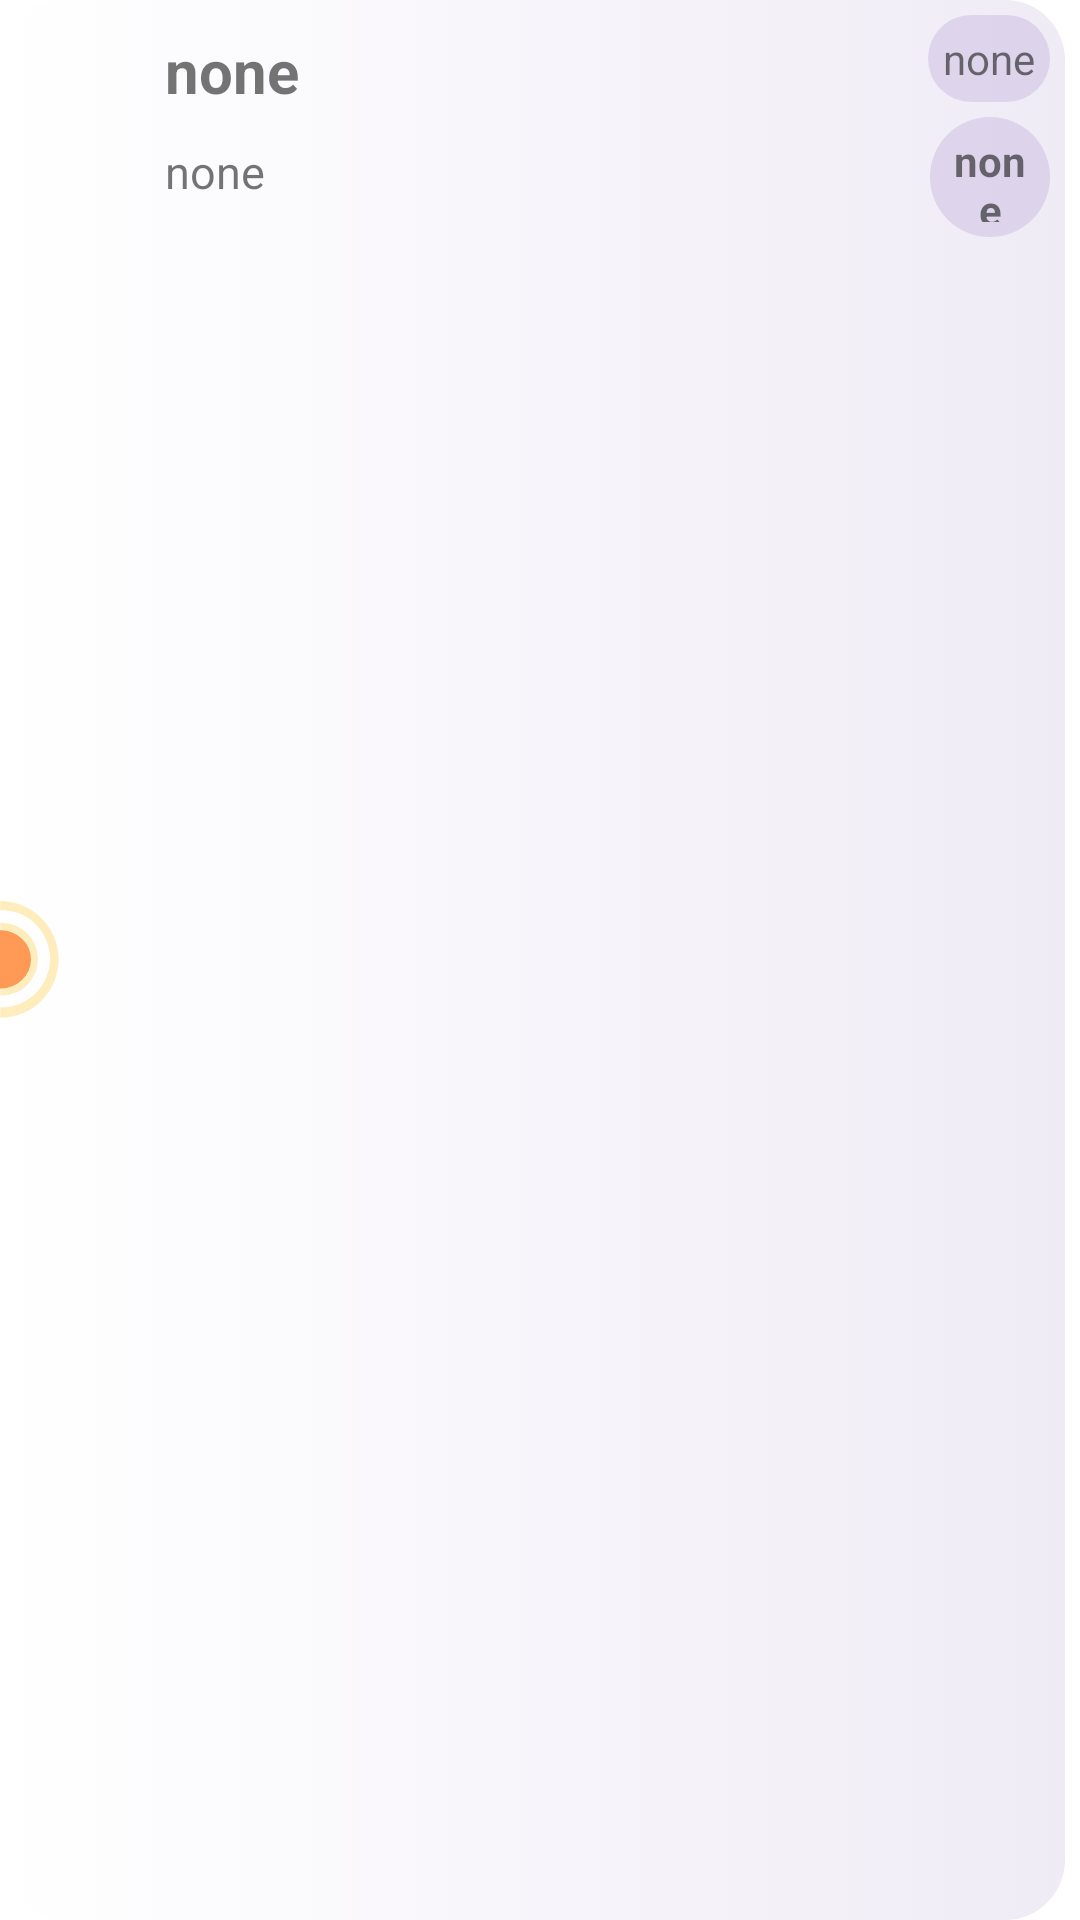

Reconstruct the res/layout file that produces this screen, plus the resources it refers to.
<!-- AndroidManifest.xml: application theme Theme.Bd -->
<!-- res/layout/list_design_home.xml -->
<?xml version="1.0" encoding="utf-8"?>
<LinearLayout xmlns:android="http://schemas.android.com/apk/res/android"

    android:background="@drawable/style_on_click"
    android:layout_width="match_parent"
    android:layout_height="wrap_content"
    android:orientation="horizontal"
    android:layout_marginVertical="2dp"
    android:paddingVertical="@dimen/size_5dp"
    android:id="@+id/layoutBlock"
    android:paddingEnd="10dp">

    <include layout="@layout/list_design_end"
        android:id="@+id/list_design_start"/>


    <include layout="@layout/list_design_main_content"
        android:id="@+id/list_design_main_content"/>

    <LinearLayout
        android:layout_width="wrap_content"
        android:layout_height="wrap_content"
        android:orientation="vertical"
        android:gravity="center">

        <TextView android:layout_height="wrap_content"
            android:layout_width="wrap_content"
            android:id="@+id/timeV"
            android:text="@string/none"
            android:maxWidth="80dp"
            android:maxHeight="80dp"
            android:padding="@dimen/size_5dp"
            android:background="@drawable/shape_circle"
            android:layout_gravity="top" />

        <TextView android:layout_height="wrap_content"
            android:layout_width="wrap_content"
            android:id="@+id/level"
            android:layout_marginTop="@dimen/size_5dp"
            android:width="40dp"
            android:height="40dp"
            android:gravity="center"
            android:text="@string/none"
            android:textStyle="bold"
            android:maxWidth="80dp"
            android:maxHeight="80dp"
            android:padding="@dimen/size_5dp"
            android:background="@drawable/shape_circle"
            android:layout_gravity="end" />
    </LinearLayout>


</LinearLayout>
<!-- res/layout/list_design_end.xml (included above) -->
<merge xmlns:android="http://schemas.android.com/apk/res/android"
    xmlns:app="http://schemas.android.com/apk/res-auto">


<ImageSwitcher
    android:layout_width="wrap_content"
    android:layout_height="match_parent"
    android:id="@+id/change_priority"
    android:inAnimation="@anim/nav_default_pop_enter_anim"
    android:outAnimation="@anim/nav_default_exit_anim"
    android:layout_marginEnd="10dp"
    >

    <ImageView
        android:id="@+id/not_selected"
        android:layout_width="40dp"
        android:layout_height="match_parent"
        android:gravity="center"
        android:textColor="@color/gray"
        android:textSize="15sp"
        app:layout_constraintBottom_toBottomOf="parent"
        app:layout_constraintEnd_toEndOf="parent"
        app:layout_constraintTop_toTopOf="parent"
        android:src="@drawable/ic_sun"/>

    <ImageView
        android:id="@+id/selected"
        android:layout_width="40dp"
        android:layout_height="match_parent"
        android:layout_gravity="center"
        android:gravity="center"
        android:textColor="@color/gray"
        android:textSize="15sp"
        app:layout_constraintBottom_toBottomOf="parent"
        app:layout_constraintEnd_toEndOf="parent"
        app:layout_constraintTop_toTopOf="parent"
        android:src="@drawable/ic_moon_selected"/>

</ImageSwitcher>
</merge>
<!-- res/layout/list_design_main_content.xml (included above) -->
<LinearLayout
    xmlns:android="http://schemas.android.com/apk/res/android"
    xmlns:app="http://schemas.android.com/apk/res-auto"

    android:id="@+id/words_theme"
    android:layout_width="match_parent"
    android:layout_weight="10"
    android:layout_height="wrap_content"
    android:orientation="vertical"
    app:layout_constraintBottom_toBottomOf="parent"
    app:layout_constraintEnd_toStartOf="@+id/id_num2"
    app:layout_constraintStart_toEndOf="@+id/id_correct"
    app:layout_constraintTop_toTopOf="parent">

    <TextView
        android:id="@+id/field_big"
        android:layout_width="match_parent"
        android:layout_height="wrap_content"
        android:maxLines="1"
        android:textSize="20sp"
        android:textStyle="bold"
        android:padding="@dimen/size_5dp"
        android:text="@string/none"/>

    <TextView
        android:id="@+id/field_small"
        android:layout_width="match_parent"
        android:layout_height="match_parent"
        android:maxLines="1"
        android:textSize="15sp"
        android:padding="@dimen/size_5dp"
        android:text="@string/none"/>

</LinearLayout>
<!-- resources referenced by this layout -->
<resources>
  <color name="gray">#9EAFAFAF</color>
  <dimen name="size_5dp">5dp</dimen>
  <!-- drawable ic_sun (drawable) -->
  <vector xmlns:android="http://schemas.android.com/apk/res/android"
      android:width="24dp"
      android:height="24dp"
      android:viewportWidth="24"
      android:viewportHeight="24">
    <path
        android:pathData="M0.053,23.545A11.662,11.662 0,0 0,11.71 11.883,11.662 11.662,0 0,0 0.053,0.221L0.053,2.039a9.718,9.718 0,0 1,0.237 -0.004,9.718 9.718,0 0,1 9.718,9.718 9.718,9.718 0,0 1,-9.718 9.718,9.718 9.718,0 0,1 -0.237,-0.01zM0.295,19.113A7.289,7.289 0,0 0,7.584 11.824,7.289 7.289,0 0,0 0.295,4.536a7.289,7.289 0,0 0,-0.242 0.012v2.253a4.859,4.859 0,0 1,0.265 -0.008,4.859 4.859,0 0,1 4.859,4.859 4.859,4.859 0,0 1,-4.859 4.859,4.859 4.859,0 0,1 -0.265,-0.016v2.607a7.289,7.289 0,0 0,0.242 0.012z"
        android:strokeWidth="0.676669"
        android:fillColor="?colorSecondary"
        android:strokeColor="#00000000"/>
    <path
        android:pathData="m0.095,17.685a6.106,5.812 0,0 0,6.106 -5.812,6.106 5.812,0 0,0 -6.106,-5.812 6.106,5.812 0,0 0,-0.294 0.01V17.677a6.106,5.812 0,0 0,0.294 0.007z"
        android:strokeWidth="0.387728"
        android:fillColor="#ff9955"
        android:strokeColor="#00000000"/>
  </vector>
  <!-- drawable shape_circle (drawable) -->
  <?xml version="1.0" encoding="UTF-8"?>
  <shape xmlns:android="http://schemas.android.com/apk/res/android">
      <solid android:color="@color/purple_30per"/>
      <corners android:radius="50dp"/>
     </shape>
  <!-- drawable style_on_click (drawable) -->
  <?xml version="1.0" encoding="utf-8"?>
  <selector xmlns:android="http://schemas.android.com/apk/res/android">
      <item android:drawable="@drawable/border_all_rounded" android:state_selected="true"/>
      <item android:drawable="@drawable/border_right_rounded" android:state_selected="false"/>
  </selector>
  <string name="none">none</string>
  <style name="Theme.Bd" parent="Theme.MaterialComponents.DayNight.DarkActionBar">
          
          <item name="colorPrimary">@color/purple_light</item>
          <item name="colorPrimaryVariant">@color/purple_700</item>
          <item name="colorOnPrimary">@color/black</item>
          
          <item name="colorSecondary">#FFEDBE</item>
          <item name="colorSecondaryVariant">@color/purple_900</item>
          <item name="colorOnSecondary">@color/black</item>
          
          <item name="android:statusBarColor" tools:targetApi="l">@color/color_purple150</item>
          
  
          
  
      </style>
  <color name="purple_30per">#4DB19DD1</color>
  <!-- drawable border_all_rounded (drawable) -->
  <?xml version="1.0" encoding="utf-8"?>
  <layer-list xmlns:android="http://schemas.android.com/apk/res/android">
  
      <item android:right="5dp">
          <shape 
              android:shape="rectangle" >
              <corners android:radius="20dp"/>
              <solid android:color="?colorSecondary"/>
          </shape>
      </item>
  </layer-list>
  <!-- drawable border_right_rounded (drawable) -->
  <?xml version="1.0" encoding="utf-8"?>
  <layer-list xmlns:android="http://schemas.android.com/apk/res/android">
  
      <item android:right="5dp">
          <shape android:shape="rectangle">
              <corners android:radius="20dp"/>
              <gradient android:endColor="@color/purple_20per"/>
          </shape>
      </item>
  </layer-list>
  <color name="purple_light">#B19DD1</color>
  <color name="purple_700">#4527a0</color>
  <color name="black">#FF000000</color>
  <color name="purple_900">#140078</color>
  <color name="color_purple150">#9C80CF</color>
  <color name="purple_20per">#33B19DD1</color>
</resources>
